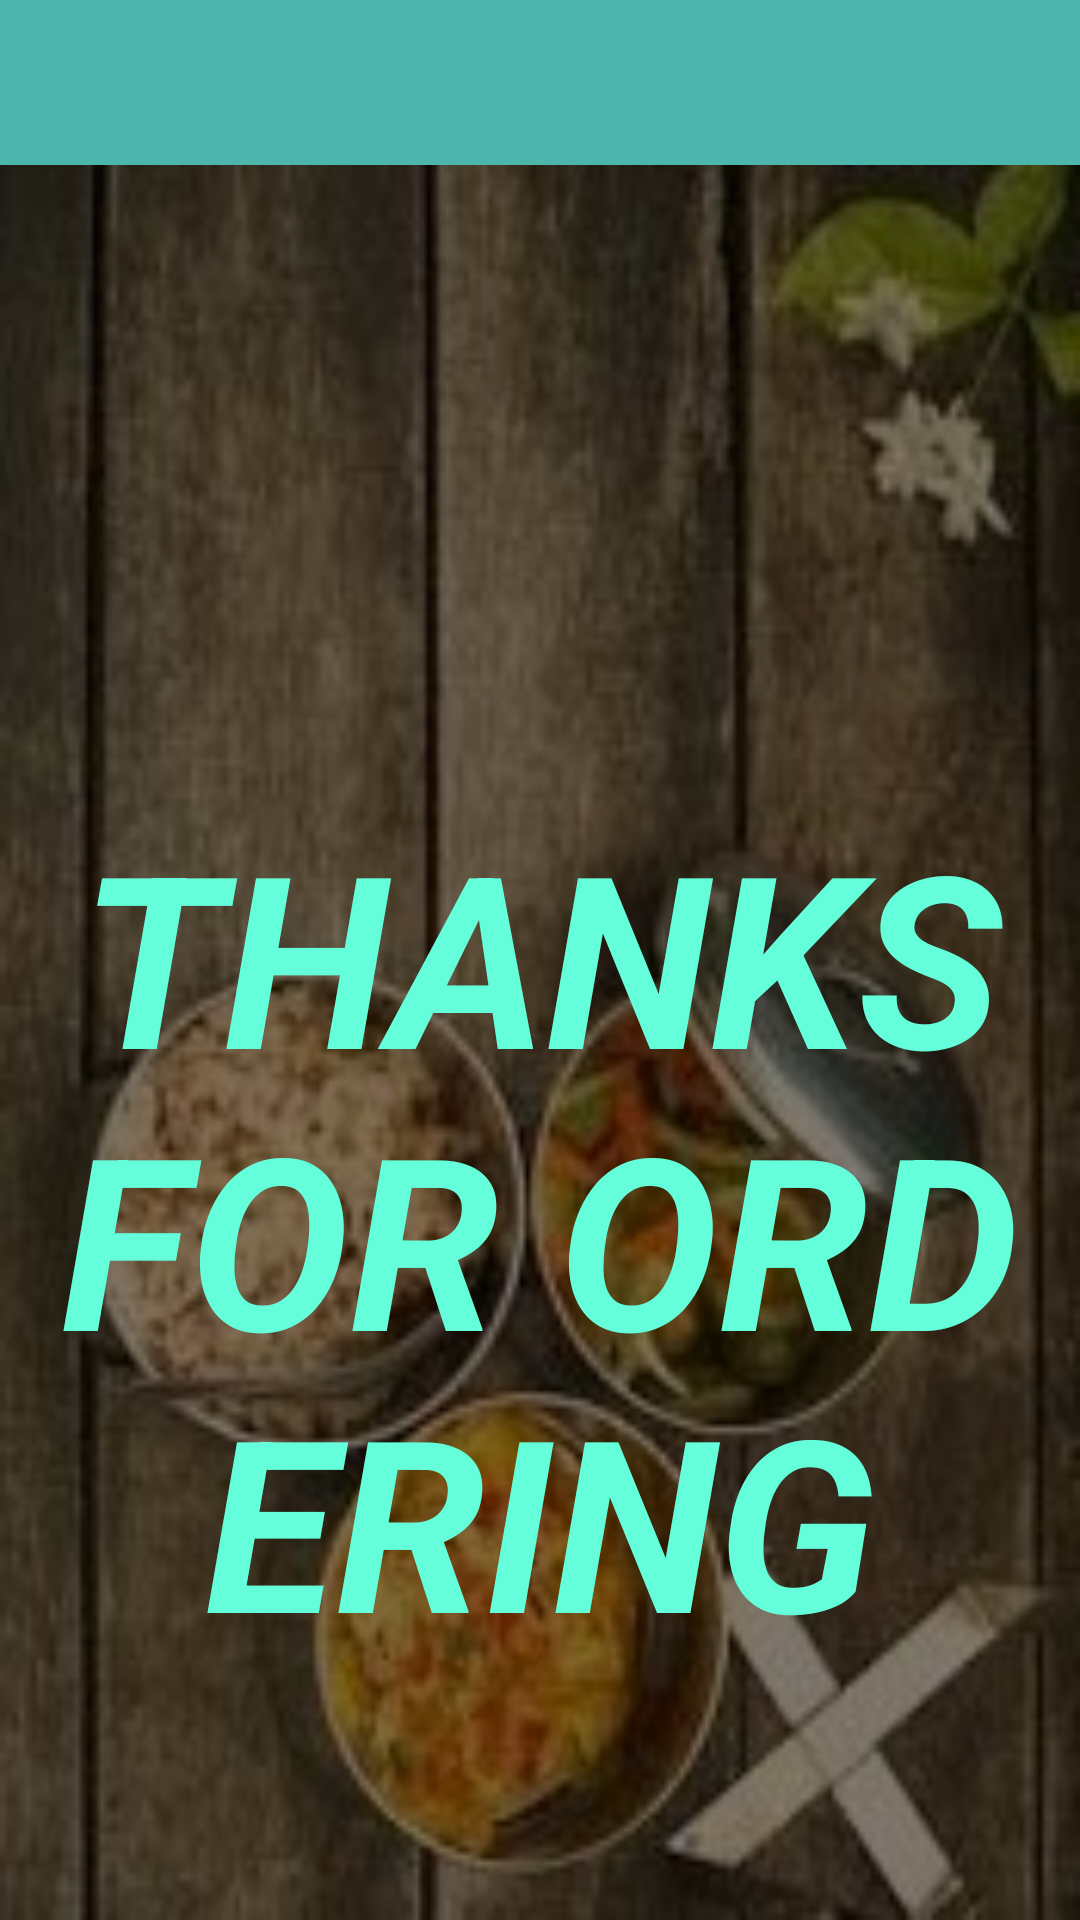

Produce the Android XML layout that renders to this screen, including the resource entries it uses.
<!-- AndroidManifest.xml: application theme AppTheme -->
<!-- res/layout/activity_thankyou.xml -->
<?xml version="1.0" encoding="utf-8"?>
<androidx.drawerlayout.widget.DrawerLayout xmlns:android="http://schemas.android.com/apk/res/android"
    xmlns:app="http://schemas.android.com/apk/res-auto"
    xmlns:tools="http://schemas.android.com/tools"
    android:id="@+id/drawer_layout"
    android:layout_width="match_parent"
    android:layout_height="match_parent"


    tools:context=".thankyou">
    <androidx.coordinatorlayout.widget.CoordinatorLayout
        android:layout_width="wrap_content"
        android:layout_height="wrap_content">

        <androidx.appcompat.widget.Toolbar
            android:id="@+id/main_toolbar"
            android:layout_width="match_parent"
            android:layout_height="?attr/actionBarSize"
            android:background="#4DB6AC" />

        <RelativeLayout
            android:layout_marginTop="55dp"
            android:layout_width="match_parent"
            android:layout_height="match_parent"
            android:background="@drawable/pic1">


            <ImageView
                android:id="@+id/imageView3"
                android:layout_width="205dp"
                android:layout_height="140dp"
                android:layout_marginTop="100dp"
                app:srcCompat="@drawable/tick"
                android:layout_centerHorizontal="true"
                />

            <TextView
                android:id="@+id/textView"
                android:layout_width="match_parent"
                android:layout_height="match_parent"
                android:layout_marginTop="130dp"
                android:text="THANKS FOR ORDERING"
                android:gravity="center"
                android:textColor="#64FFDA"
                android:textSize="80sp"
                android:textStyle="bold|italic" />

            <LinearLayout
                android:layout_width="match_parent"
                android:layout_height="wrap_content"
                android:orientation="vertical"
                android:layout_marginTop="550dp">


            </LinearLayout>
        </RelativeLayout>
    </androidx.coordinatorlayout.widget.CoordinatorLayout>

    <com.google.android.material.navigation.NavigationView
        android:id="@+id/nav_view"
        android:layout_width="wrap_content"
        android:layout_height="match_parent"
        android:layout_gravity="start"
        app:headerLayout="@layout/header_layout"
        app:menu="@menu/nav_menu" />
</androidx.drawerlayout.widget.DrawerLayout>
<!-- res/layout/header_layout.xml (included above) -->
<?xml version="1.0" encoding="utf-8"?>
<androidx.constraintlayout.widget.ConstraintLayout xmlns:android="http://schemas.android.com/apk/res/android"
    xmlns:app="http://schemas.android.com/apk/res-auto"
    xmlns:tools="http://schemas.android.com/tools"
    android:layout_width="match_parent"
    android:layout_height="wrap_content">

    <ImageView
        android:id="@+id/imageView"
        android:layout_width="97dp"
        android:layout_height="96dp"
        android:layout_marginStart="16dp"
        app:layout_constraintBottom_toBottomOf="parent"
        app:layout_constraintStart_toStartOf="parent"
        app:layout_constraintTop_toBottomOf="parent"
        app:layout_constraintVertical_bias="0.448"
        app:srcCompat="@drawable/login_icon_2" />

    <TextView
        android:id="@+id/textView3"
        android:layout_width="103dp"
        android:layout_height="21dp"
        android:layout_marginStart="16dp"
        android:layout_marginTop="28dp"
        android:text="USERNAME"
        android:textAlignment="center"
        android:textSize="14sp"
        app:layout_constraintStart_toStartOf="parent"
        app:layout_constraintTop_toBottomOf="@+id/imageView" />
</androidx.constraintlayout.widget.ConstraintLayout>
<!-- resources referenced by this layout -->
<resources>
  <!-- drawable pic1: jpg bitmap (drawable, 15038 bytes) -->
  <style name="AppTheme" parent="Theme.MaterialComponents.Light.NoActionBar">
          
          <item name="colorPrimary">@color/colorPrimary</item>
          <item name="colorPrimaryDark">@color/colorPrimaryDark</item>
          <item name="colorAccent">@color/colorAccent</item>
          <item name="viewInflaterClass">androidx.appcompat.app.AppCompatViewInflater</item>
  
      </style>
  <color name="colorPrimary">#6200EE</color>
  <color name="colorPrimaryDark">#3700B3</color>
  <color name="colorAccent">#03DAC5</color>
</resources>
